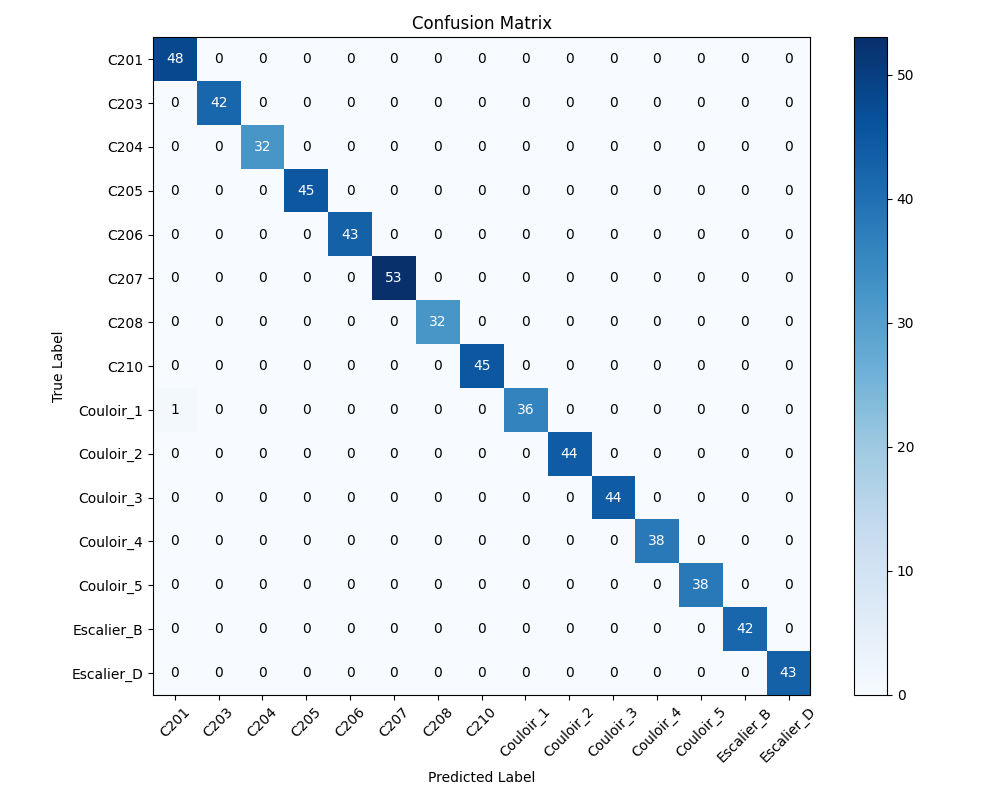

Source data for this figure (header and first rows):
, C201, C203, C204, C205, C206, C207, C208, C210, Couloir_1, Couloir_2, Couloir_3, Couloir_4, Couloir_5, Escalier_B, Escalier_D
C201, 48, 0, 0, 0, 0, 0, 0, 0, 0, 0, 0, 0, 0, 0, 0
C203, 0, 42, 0, 0, 0, 0, 0, 0, 0, 0, 0, 0, 0, 0, 0
C204, 0, 0, 32, 0, 0, 0, 0, 0, 0, 0, 0, 0, 0, 0, 0
C205, 0, 0, 0, 45, 0, 0, 0, 0, 0, 0, 0, 0, 0, 0, 0
C206, 0, 0, 0, 0, 43, 0, 0, 0, 0, 0, 0, 0, 0, 0, 0
C207, 0, 0, 0, 0, 0, 53, 0, 0, 0, 0, 0, 0, 0, 0, 0
C208, 0, 0, 0, 0, 0, 0, 32, 0, 0, 0, 0, 0, 0, 0, 0
C210, 0, 0, 0, 0, 0, 0, 0, 45, 0, 0, 0, 0, 0, 0, 0
Couloir_1, 1, 0, 0, 0, 0, 0, 0, 0, 36, 0, 0, 0, 0, 0, 0
Couloir_2, 0, 0, 0, 0, 0, 0, 0, 0, 0, 44, 0, 0, 0, 0, 0
Couloir_3, 0, 0, 0, 0, 0, 0, 0, 0, 0, 0, 44, 0, 0, 0, 0
Couloir_4, 0, 0, 0, 0, 0, 0, 0, 0, 0, 0, 0, 38, 0, 0, 0
Couloir_5, 0, 0, 0, 0, 0, 0, 0, 0, 0, 0, 0, 0, 38, 0, 0
Escalier_B, 0, 0, 0, 0, 0, 0, 0, 0, 0, 0, 0, 0, 0, 42, 0
Escalier_D, 0, 0, 0, 0, 0, 0, 0, 0, 0, 0, 0, 0, 0, 0, 43
